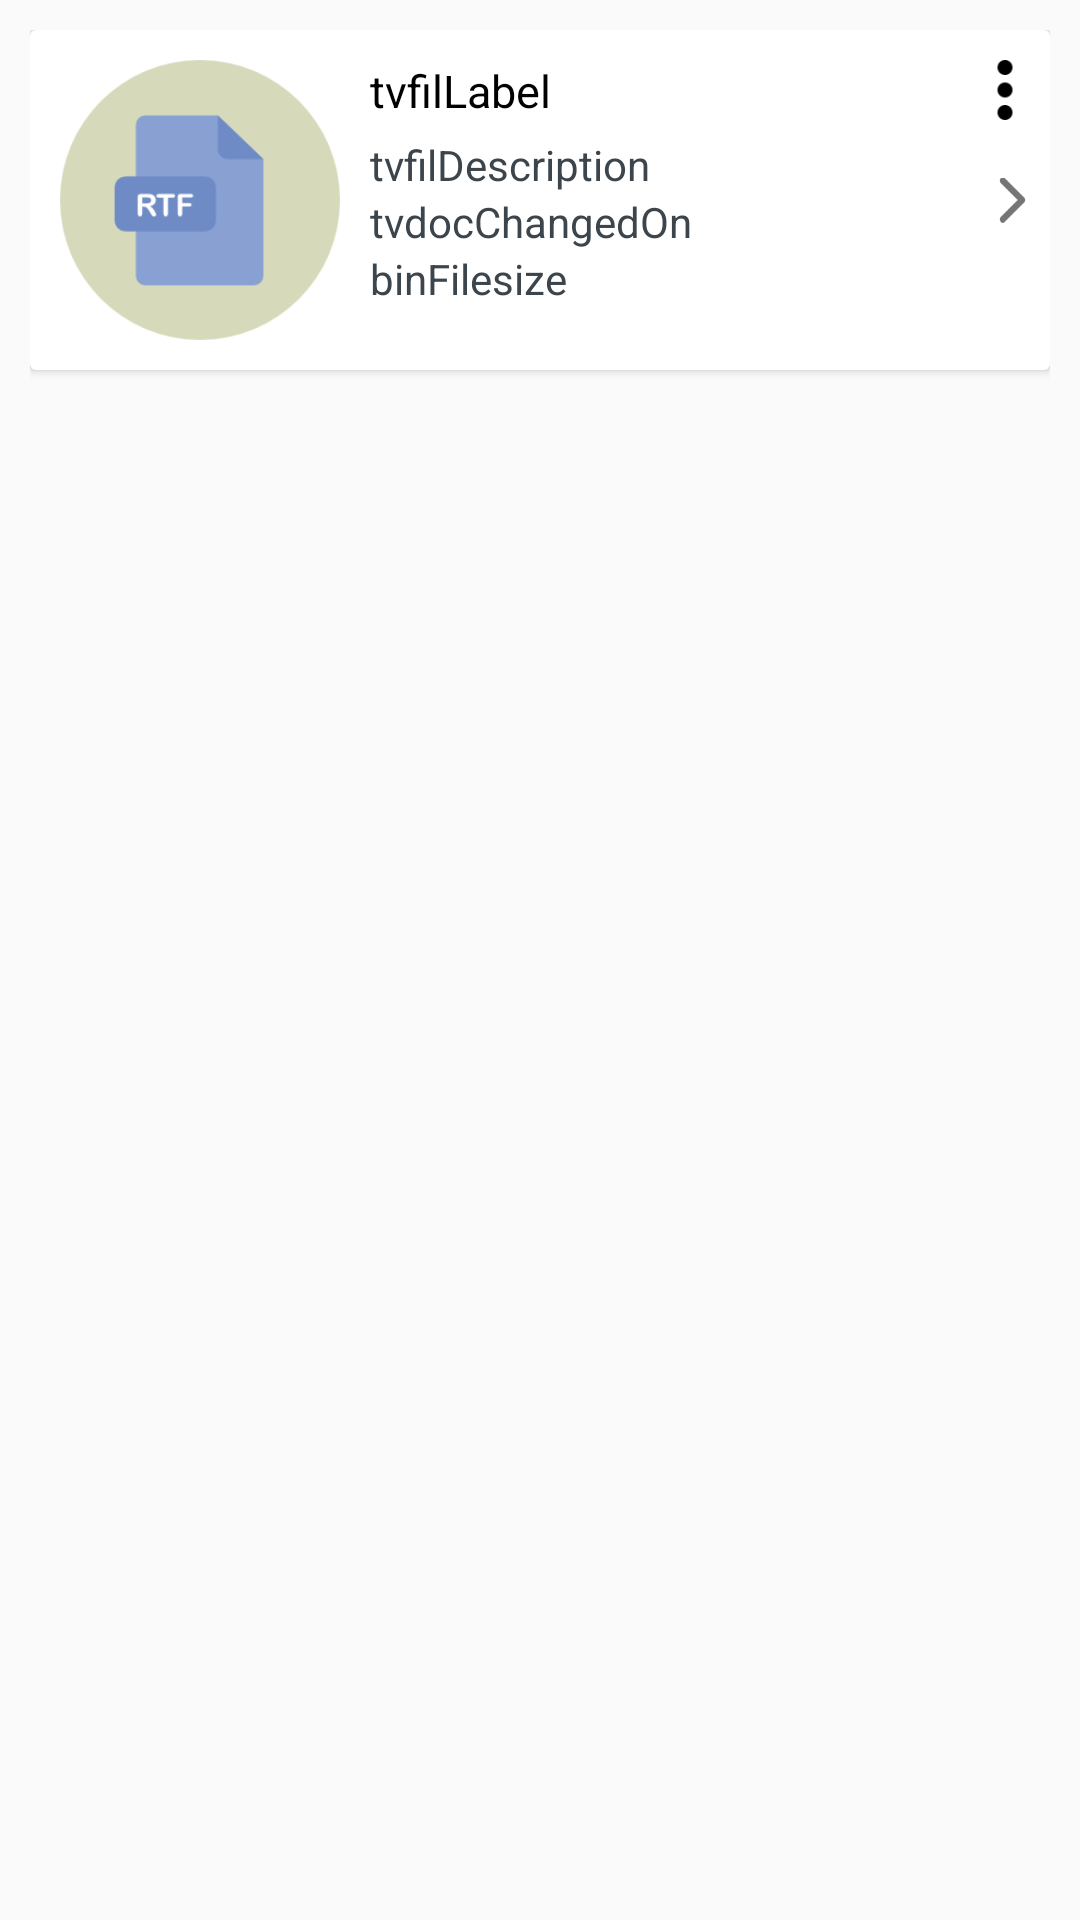

This screen was rendered from an Android layout file. Write that file and the resources it references.
<!-- AndroidManifest.xml: application theme AppTheme -->
<!-- res/layout/list_docs.xml -->
<?xml version="1.0" encoding="utf-8"?>
<FrameLayout xmlns:android="http://schemas.android.com/apk/res/android"
    xmlns:app="http://schemas.android.com/apk/res-auto"
    xmlns:cardView="http://schemas.android.com/apk/res-auto"
    android:layout_width="match_parent"
    android:layout_height="match_parent"
    android:paddingLeft="@dimen/padding_normal"
    android:paddingRight="@dimen/padding_normal"
    android:paddingTop="@dimen/padding_normal">

    <androidx.cardview.widget.CardView
        android:layout_width="match_parent"
        android:layout_height="wrap_content"
        android:layout_marginBottom="10dp"
        android:background="@color/colorPrimary">

        <LinearLayout
            android:id="@+id/lld"
            android:layout_width="match_parent"
            android:layout_height="match_parent"
            android:orientation="vertical">

            <LinearLayout
                android:layout_width="match_parent"
                android:layout_height="match_parent"
                android:orientation="horizontal"
                android:weightSum="3">

                <LinearLayout
                    android:layout_width="0dp"
                    android:layout_height="wrap_content"
                    android:layout_weight="1">

                    <ImageView
                        android:id="@+id/ivDocImg"
                        android:layout_width="fill_parent"
                        android:layout_height="fill_parent"
                        android:layout_gravity="center"
                        android:layout_margin="10dp"
                        android:adjustViewBounds="true"
                        android:scaleType="fitCenter"
                        android:src="@drawable/img_documents_rtf" />

                </LinearLayout>


                <LinearLayout
                    android:layout_width="0dp"
                    android:layout_height="wrap_content"
                    android:layout_weight="1.75"
                    android:orientation="vertical">

                    <TextView
                        android:id="@+id/tvfilLabel"
                        android:layout_width="match_parent"
                        android:layout_height="wrap_content"
                        android:layout_marginTop="10dp"
                        android:gravity="start"
                        android:text="tvfilLabel"
                        android:textAllCaps="false"
                        android:textColor="@color/black"
                        android:textSize="15sp" />

                    <TextView
                        android:id="@+id/tvfilDescription"
                        android:layout_width="match_parent"
                        android:layout_height="wrap_content"
                        android:layout_marginTop="5dp"
                        android:gravity="start"
                        android:text="tvfilDescription"
                        android:textColor="@color/dark_gray" />

                    <TextView
                        android:id="@+id/tvdocChangedOn"
                        android:layout_width="match_parent"
                        android:layout_height="wrap_content"
                        android:gravity="start"
                        android:text="tvdocChangedOn"
                        android:textColor="@color/dark_gray" />

                    <TextView
                        android:id="@+id/tvbinFilesize"
                        android:layout_width="match_parent"
                        android:layout_height="wrap_content"
                        android:layout_marginBottom="10dp"
                        android:gravity="start"
                        android:text="binFilesize"
                        android:textColor="@color/dark_gray" />

                </LinearLayout>


                
                
                
                
                

                
                
                
                
                

                
                


                
            </LinearLayout>


        </LinearLayout>

        <LinearLayout
            android:layout_width="match_parent"
            android:layout_height="wrap_content"
            android:orientation="vertical">

            <ImageView
                android:id="@+id/IvDocOptions"
                android:layout_width="40dp"
                android:layout_height="50dp"
                android:layout_gravity="right"
                android:paddingTop="10dp"
                android:paddingBottom="20dp"
                android:paddingLeft="10dp"
                android:clickable="true"
                android:src="@drawable/ic_options_menu" />

        </LinearLayout>

        <ImageView
            android:layout_width="20dp"
            android:layout_height="20dp"
            android:layout_gravity="right|center"
            android:paddingRight="@dimen/padding_small"
            android:src="@drawable/ic_arrow_right" />
    </androidx.cardview.widget.CardView>

</FrameLayout>
<!-- resources referenced by this layout -->
<resources>
  <color name="black">#000</color>
  <color name="colorPrimary">#005B93</color>
  <color name="dark_gray">#3d454c</color>
  <dimen name="padding_normal">10dp</dimen>
  <dimen name="padding_small">5dp</dimen>
  <!-- drawable ic_arrow_right: png bitmap (drawable, 814 bytes) -->
  <!-- drawable ic_options_menu: png bitmap (drawable-xxxhdpi, 544 bytes) -->
  <!-- drawable img_documents_rtf: png bitmap (drawable-hdpi, 5612 bytes) -->
  <style name="AppTheme" parent="Theme.AppCompat.Light.DarkActionBar">
          
          <item name="colorPrimary">@color/colorPrimary</item>
          <item name="colorPrimaryDark">@color/colorPrimaryDark</item>
          <item name="colorAccent">@color/colorPrimary</item>
      </style>
  <color name="colorPrimaryDark">#005184</color>
</resources>
